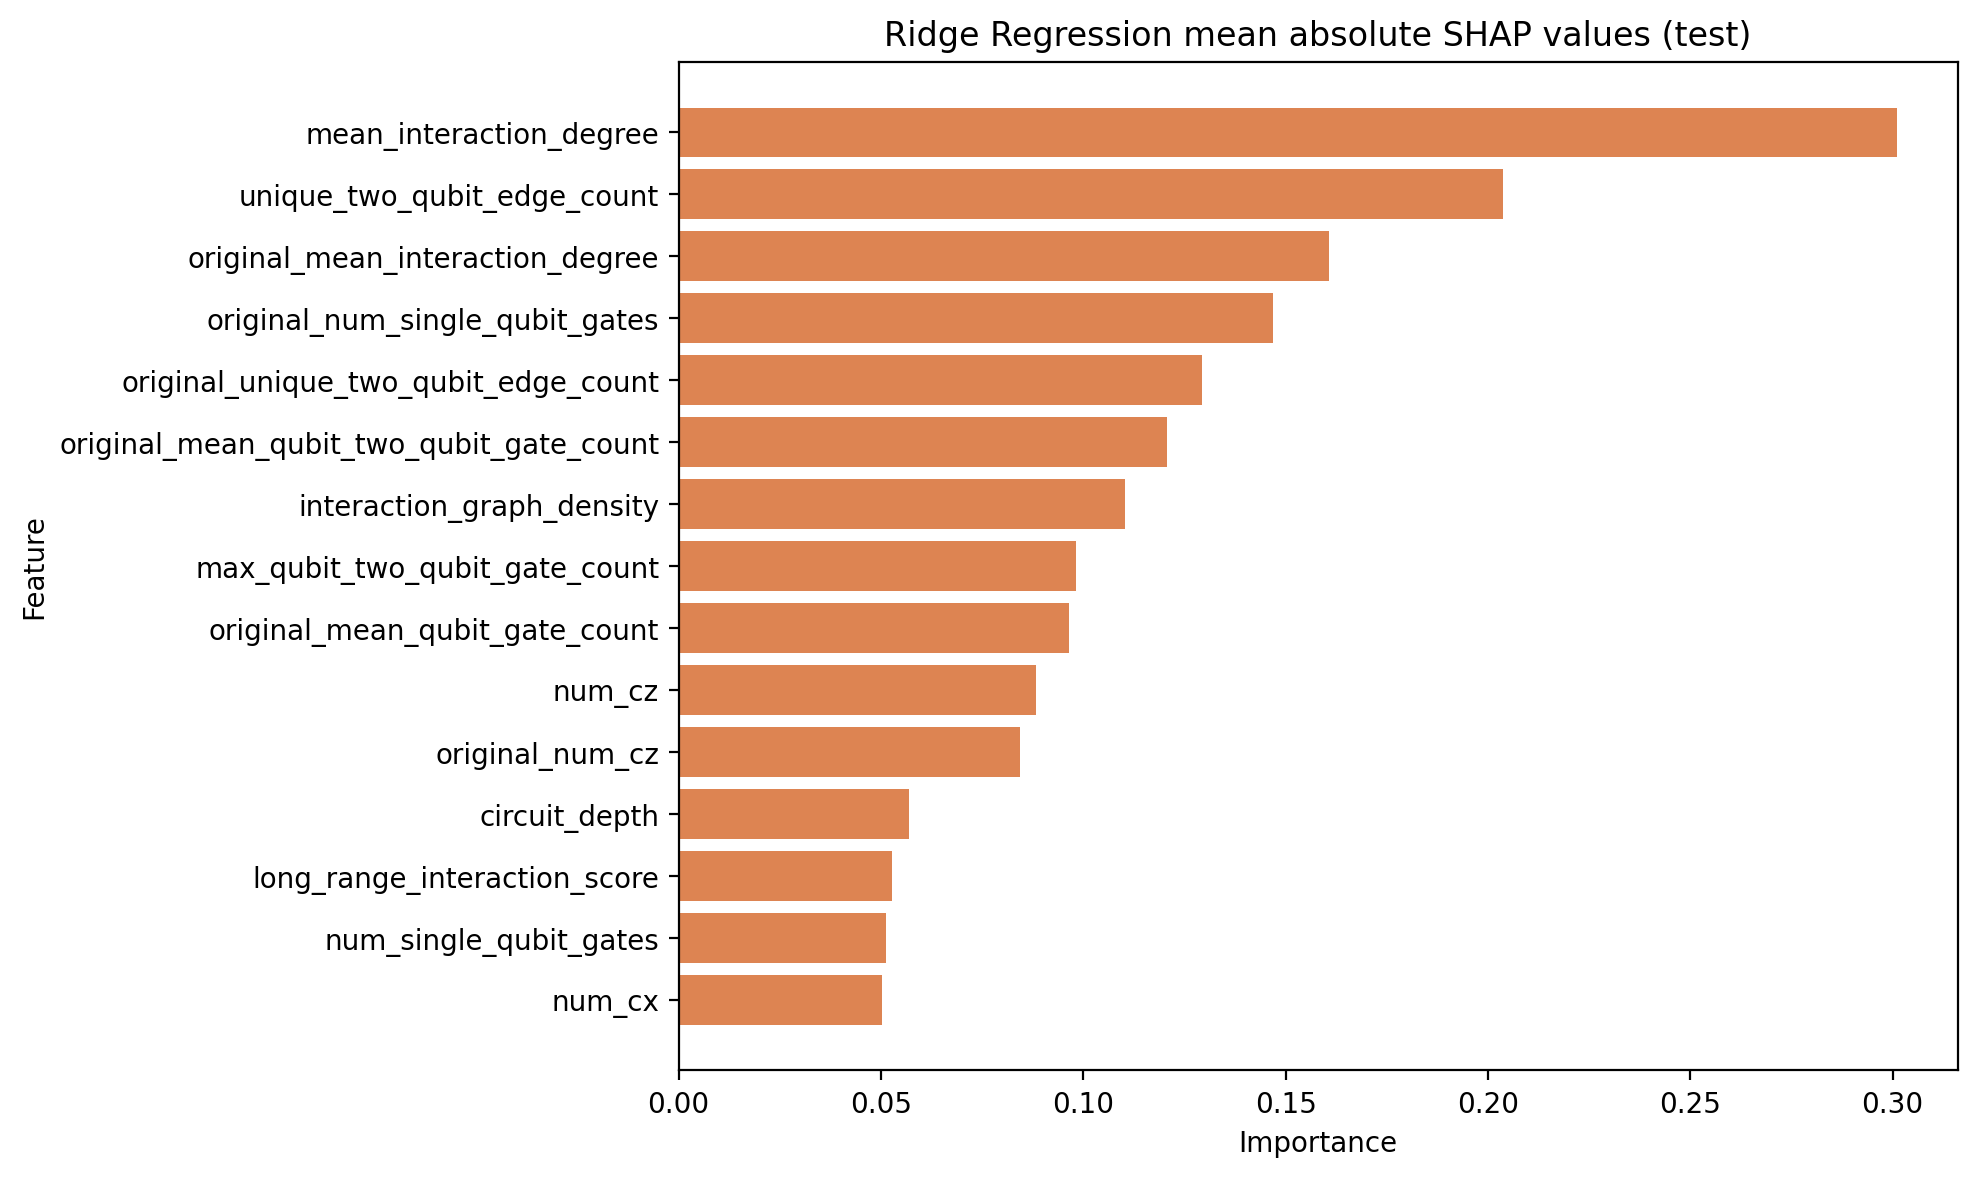

The data file committed next to this chart (first rows):
feature, mean_abs_shap
mean_interaction_degree, 0.301
unique_two_qubit_edge_count, 0.2038
original_mean_interaction_degree, 0.1607
original_num_single_qubit_gates, 0.1469
original_unique_two_qubit_edge_count, 0.1292
original_mean_qubit_two_qubit_gate_count, 0.1206
interaction_graph_density, 0.1103
max_qubit_two_qubit_gate_count, 0.09823
original_mean_qubit_gate_count, 0.09656
num_cz, 0.08841
original_num_cz, 0.08432
circuit_depth, 0.05687
long_range_interaction_score, 0.05275
num_single_qubit_gates, 0.05124
num_cx, 0.05013
original_interaction_graph_density, 0.04251
mean_qubit_gate_count, 0.04115
original_max_interaction_degree, 0.03507
original_circuit_depth, 0.03449
original_num_cx, 0.03056
original_entanglement_density, 0.02548
measurement_count, 0.02268
qubit_count, 0.02268
original_max_qubit_two_qubit_gate_count, 0.0226
readout_error, 0.01975
original_max_qubit_gate_count, 0.01958
mean_qubit_two_qubit_gate_count, 0.01745
entanglement_density, 0.01686
original_long_range_interaction_score, 0.01637
active_qubit_fraction, 0.01504
max_interaction_degree, 0.009188
max_qubit_gate_count, 0.006696
two_qubit_gate_error, 0.005988
original_active_qubit_fraction, 0.003173
t1_mean, 0.002583
t2_mean, 0.002204
single_qubit_gate_error, 0.001525
